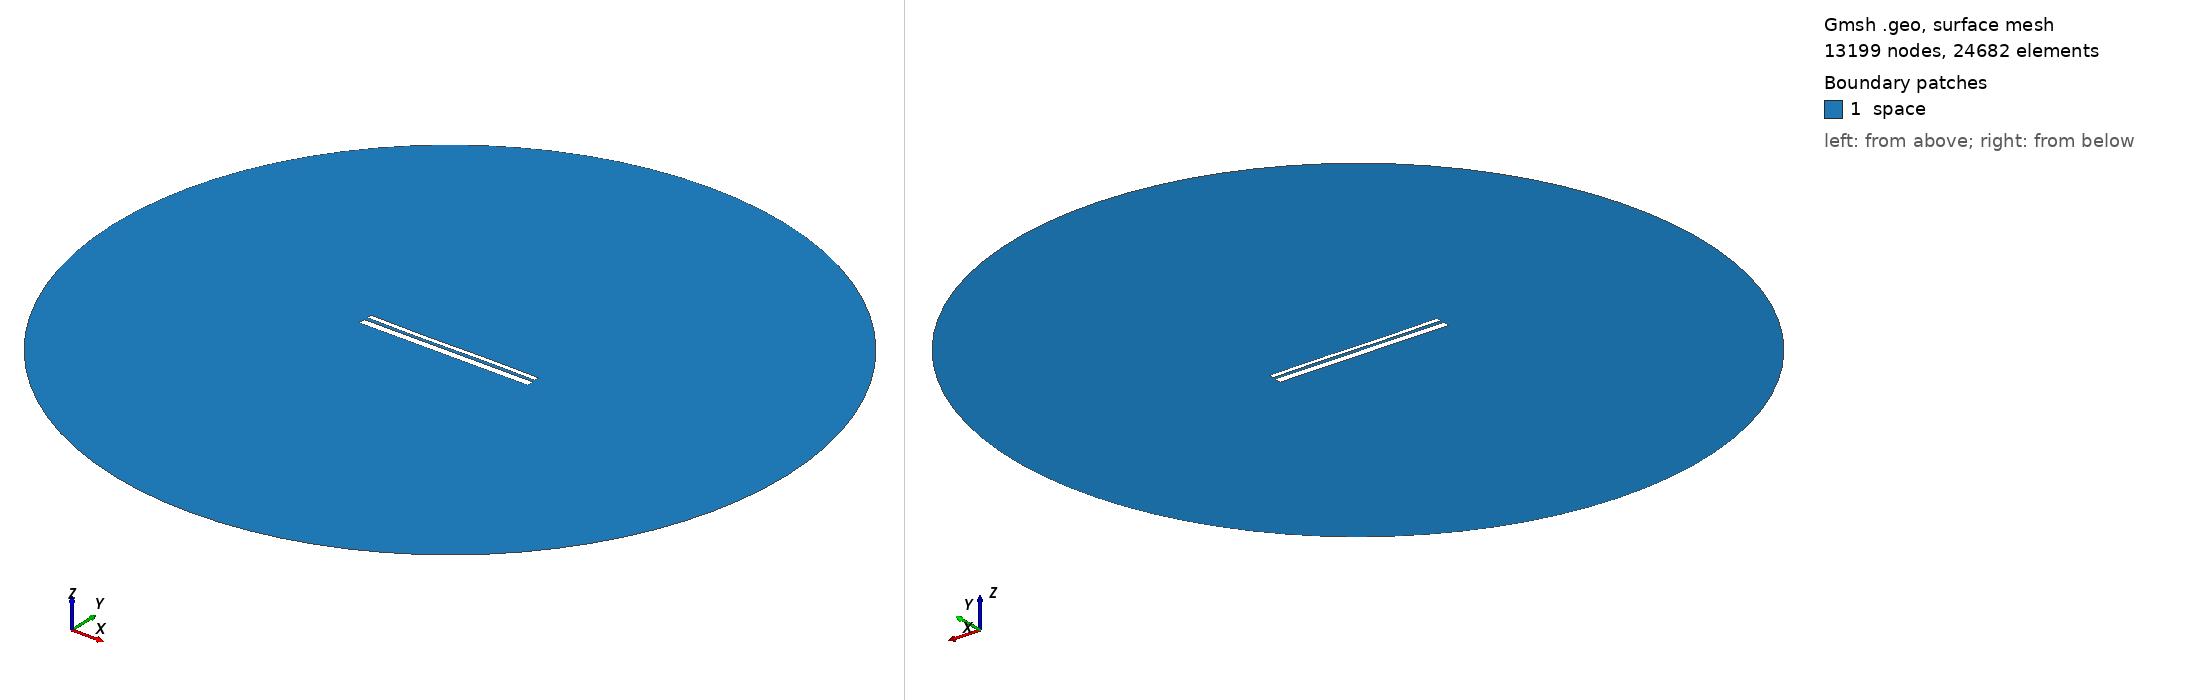

Gmsh geometry script, surface-meshed: 13199 nodes, 24682 surface elements. Boundary patches (legend numbers): 1 space. Left view from above one corner, right view from below the opposite corner. Legend entries are the model's physical surfaces. The drawing asked Gmsh for element sizes between 1% and 20% of the model's largest extent; the script's own settings can give other sizes.

=== 12528.geo (drawn) ===
//---------------------------------------
// Geometry kernel
//---------------------------------------

SetFactory("OpenCASCADE");



//---------------------------------------
// Parameters of the geometry
//---------------------------------------

// Overetch of the upper plate
overetch = 0.5;

// Distance between the plates
distance = 1.5;

// Discretization over the x axis (for the deformation)
nx = 50; 

// Length of the plate
L = 100 - overetch; 

// Number of modes
n = 4; 

// 1st mode coefficient
coeff(1) = -0.15;
beta(1) = 0.596864 * 3.1415926535 / L;

// 2nd mode coefficient
coeff(2) = -0.075;
beta(2) = 1.49418 * 3.1415926535 / L;

// 3rd mode coefficient
coeff(3) = -0.15;
beta(3) = 2.50025 * 3.1415926535 / L;

// 4th mode coefficient
coeff(4) = 0.0;
beta(4) = 3.49999 * 3.1415926535 / L;



//---------------------------------------
// Upper plate (deformed rectangle)
//---------------------------------------

// Coordiantes of the upper plate
xmin = -50;
xmax = 50 - overetch;

// Height of the upper plate
yheight = 4 - 2 * overetch;

// Indexes of the points
UpperID[] = {};
LowerID[] = {};
LeftID[] = {};
RightID[] = {};

// Point index
p = 1;

// Horizontal edges
For i In {1:nx}
    x = xmin + (i-1)*(xmax - xmin)/(nx-1);

    y_bottom = distance / 2 + overetch;
    For j In {1:n}
        C = (Cosh(beta(j)*L) + Cos(beta(j)*L)) / (Sinh(beta(j)*L) + Sin(beta(j)*L));
        y_bottom  = y_bottom + coeff(j) * (Cosh(beta(j)*(x+50)) - Cos(beta(j)*(x+50)) - C * (Sinh(beta(j)*(x+50)) - Sin(beta(j)*(x+50))));
    EndFor

    y_top = y_bottom + yheight;

    Point(p) = {x, y_top, 0, 1.0};
    UpperID[i] = p;
    p = p + 1;

    Point(p) = {x, y_bottom, 0, 1.0};
    LowerID[i] = p;
    p = p + 1;
EndFor

// Create point lists
UpperPts[] = {}; LowerPts[] = {};
For i In {1:nx}
  UpperPts[] += {UpperID[i]};
  LowerPts[] += {LowerID[i]};
EndFor

// Build splines
Spline(1) = {UpperPts[]};
Spline(2) = {LowerPts[]};
Line(3) = {LowerPts[nx-1], UpperPts[nx-1]};
Line(4) = {LowerPts[0], UpperPts[0]};

// Build the plane surface
Curve Loop(1) = {2, 3, -1, -4};
Plane Surface(1) = {1};



//---------------------------------------
// Lower plate (rectangle)
//---------------------------------------

// Vertices
Point(1001) = {-50, -1, 0, 1.0};
Point(1002) = { 50, -1, 0, 1.0};
Point(1003) = { 50,  -5, 0, 1.0};
Point(1004) = {-50,  -5, 0, 1.0};

// Edges
Line(5) = {1001, 1002};
Line(6) = {1002, 1003};
Line(7) = {1003, 1004};
Line(8) = {1004, 1001};

// Plane surface
Line Loop(2) = {5, 6, 7, 8};
Plane Surface(2) = {2}; 



//---------------------------------------
// Outer (fictious) boundary
//---------------------------------------

// Points
Point(1005) = {0, 0, 0};       // Center
Point(1006) = {200, 0, 0};     // Start point
Point(1007) = {0, 200, 0};     // 90 degrees
Point(1008) = {-200, 0, 0};    // 180 degrees
Point(1009) = {0, -200, 0};    // 270 degrees

// Circle arcs (each needs start, center, end)
Circle(9) = {1006, 1005, 1007};
Circle(10) = {1007, 1005, 1008};
Circle(11) = {1008, 1005, 1009};
Circle(12) = {1009, 1005, 1006};

// Plane surface for the entire domain
Curve Loop(3) = {9, 10, 11, 12};
Surface(3) = {3};

// Subtract the plates from the whole domain to obtain the actual domain where we want to solve the equations
BooleanDifference{ Surface{3}; Delete; }{ Surface{1}; Surface{2}; Delete; }




//---------------------------------------
// Transfinite Lines/Curves
//---------------------------------------

// Set the number of points on the boundaries
r = 7;

// Plates
Transfinite Curve {1, 2} = 50*r Using Progression 1;
Transfinite Curve {3, 4} = 2*r Using Progression 1;
Transfinite Line {5, 7} = 50*r Using Progression 1;
Transfinite Line {6, 8} = 2*r Using Progression 1;

// Outer boundary
Transfinite Line {9, 10, 11, 12} = 20 Using Progression 1;



//---------------------------------------
// Physical groups
//---------------------------------------                

// Physical curves (boundaries)
Physical Line("force_segment", 10) = {2};
Physical Line("upper_plate", 11) = {1, 3, 4};
Physical Line("lower_plate", 12) = {5, 6, 7, 8};
Physical Line("boundary", 20) = {9, 10, 11, 12};

// Physical Surfaces
Physical Surface("space", 30) = {3};



//---------------------------------------
// 6. Generate the Mesh
//---------------------------------------

// 2D mesh generation
Mesh 2;
